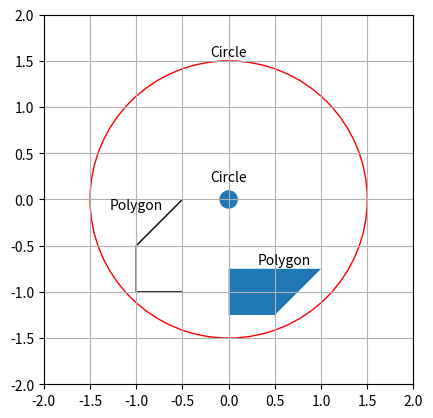

Write Python code to recreate this figure.
#!/usr/bin/env python
# -*- coding: utf-8 -*-

import pylab
import matplotlib.path
import matplotlib.pyplot as plt


def drawCircles (axes):
    """
    Рисование окружностей
    """
    circle1 = pylab.Circle((0, 0), radius=0.1, fill=True)
    axes.add_patch (circle1)
    pylab.text (0, 0.2, "Circle", horizontalalignment="center")

    circle2 = pylab.Circle((0, 0),
                           radius=1.5,
                           fill=False,
                           color="r")
    axes.add_patch (circle2)
    pylab.text (0, 1.55, "Circle", horizontalalignment="center")








def drawPolygons (axes):
    """
    Рисование многоугольника
    """
    polygon_1 = pylab.Polygon ([(0, -0.75),
                                (0, -1.25),
                                (0.5, -1.25),
                                (1, -0.75)])
    axes.add_patch (polygon_1)
    pylab.text (0.6, -0.7, "Polygon", horizontalalignment="center")


    polygon_2 = pylab.Polygon ([(-0.5, 0),
                                (-1, -0.5),
                                (-1, -1),
                                (-0.5, -1)],
                               fill = False,
                               closed = False)
    axes.add_patch (polygon_2)
    pylab.text (-1.0, -0.1, "Polygon", horizontalalignment="center")



if __name__ == "__main__":
    pylab.xlim (-2, 2)
    pylab.ylim (-2, 2)
    pylab.grid()

    # Получим текущие оси
    axes = pylab.gca()
    axes.set_aspect("equal")


    drawPolygons (axes)

    drawCircles (axes)


    plt.show()